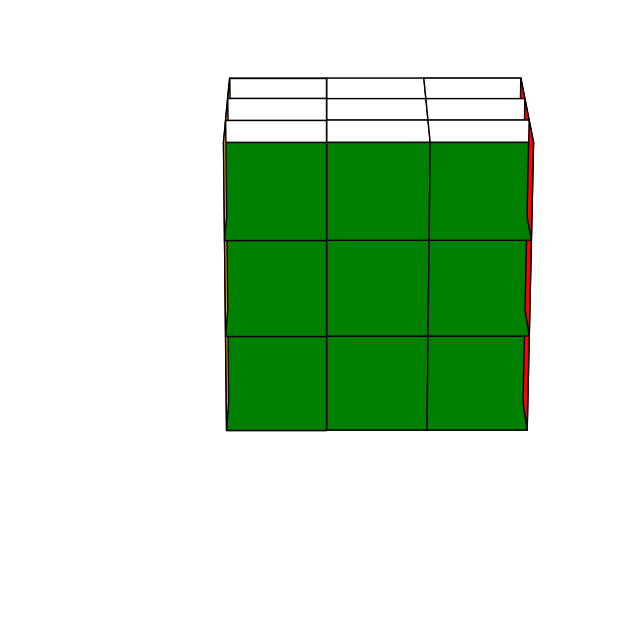

Here is the Python script that generated this plot:
import matplotlib.pyplot as plt
from mpl_toolkits.mplot3d.art3d import Poly3DCollection
import random

class RubiksCube:
    ######## start of bulshit chatgpt code that I made work just for the sake of visualising the cube 
    def __init__(self):
        # Define the default color layout of the cube
        self.colors = {
            "U": [["white"] * 3 for _ in range(3)],  # Up face
            "D": [["yellow"] * 3 for _ in range(3)],  # Down face
            "F": [["green"] * 3 for _ in range(3)],  # Front face
            "B": [["blue"] * 3 for _ in range(3)],  # Back face
            "L": [["orange"] * 3 for _ in range(3)],  # Left face
            "R": [["red"] * 3 for _ in range(3)],  # Right face
        }

    def draw_cube(self):
        fig = plt.figure(figsize=(8, 8))
        ax = fig.add_subplot(111, projection="3d")

        # Define the positions and orientations of each face
        face_positions = {
            "U": (0, 2, 0),  # Up
            "D": (0, -1, -1),  # Down
            "F": (0, 0, 1),  # Front
            "B": (1, 0, -2),  # Back
            "L": (-1, 0, -1),  # Left
            "R": (2, 0, 0),  # Right
        }
        face_orientations = {
            "U": [(1, 0, 0), (0, 0, -1)],
            "D": [(1, 0, 0), (0, 0, 1)],
            "F": [(1, 0, 0), (0, 1, 0)],
            "B": [(-1, 0, 0), (0, 1, 0)],
            "L": [(0, 1, 0), (0, 0, 1)],
            "R": [(0, 1, 0), (0, 0, -1)],
        }

        for face, (x_offset, y_offset, z_offset) in face_positions.items():
            for i in range(3):
                for j in range(3):
                    color = self.colors[face][i][j]
                    square = self.get_face_square(i, j, x_offset, y_offset, z_offset, face_orientations[face])
                    ax.add_collection3d(Poly3DCollection([square], color=color, edgecolor="black"))

        # Set the limits and remove the axes
        ax.set_xlim([-2, 2])
        ax.set_ylim([-2, 2])
        ax.set_zlim([-2, 2])
        ax.view_init(110, 270)  # Adjust the view angle for better visualization
        ax.axis("off")

        plt.show()

    @staticmethod
    def get_face_square(i, j, x_offset, y_offset, z_offset, orientation):
        right, up = orientation
        origin = (
            x_offset + (j - 1) * right[0] + (1 - i) * up[0],
            y_offset + (j - 1) * right[1] + (1 - i) * up[1],
            z_offset + (j - 1) * right[2] + (1 - i) * up[2],
        )
        square = [
            (
                origin[0] + right[0] * dx + up[0] * dy,
                origin[1] + right[1] * dx + up[1] * dy,
                origin[2] + right[2] * dx + up[2] * dy,
            )
            for dx, dy in [(0, 0), (1, 0), (1, 1), (0, 1)]
        ]
        return square
    #### end of the bullshit code chatgpt code, start of my bullshit code :)
    @staticmethod
    def draw():
        cube = RubiksCube()
        cube.draw_cube()
RubiksCube.draw()
